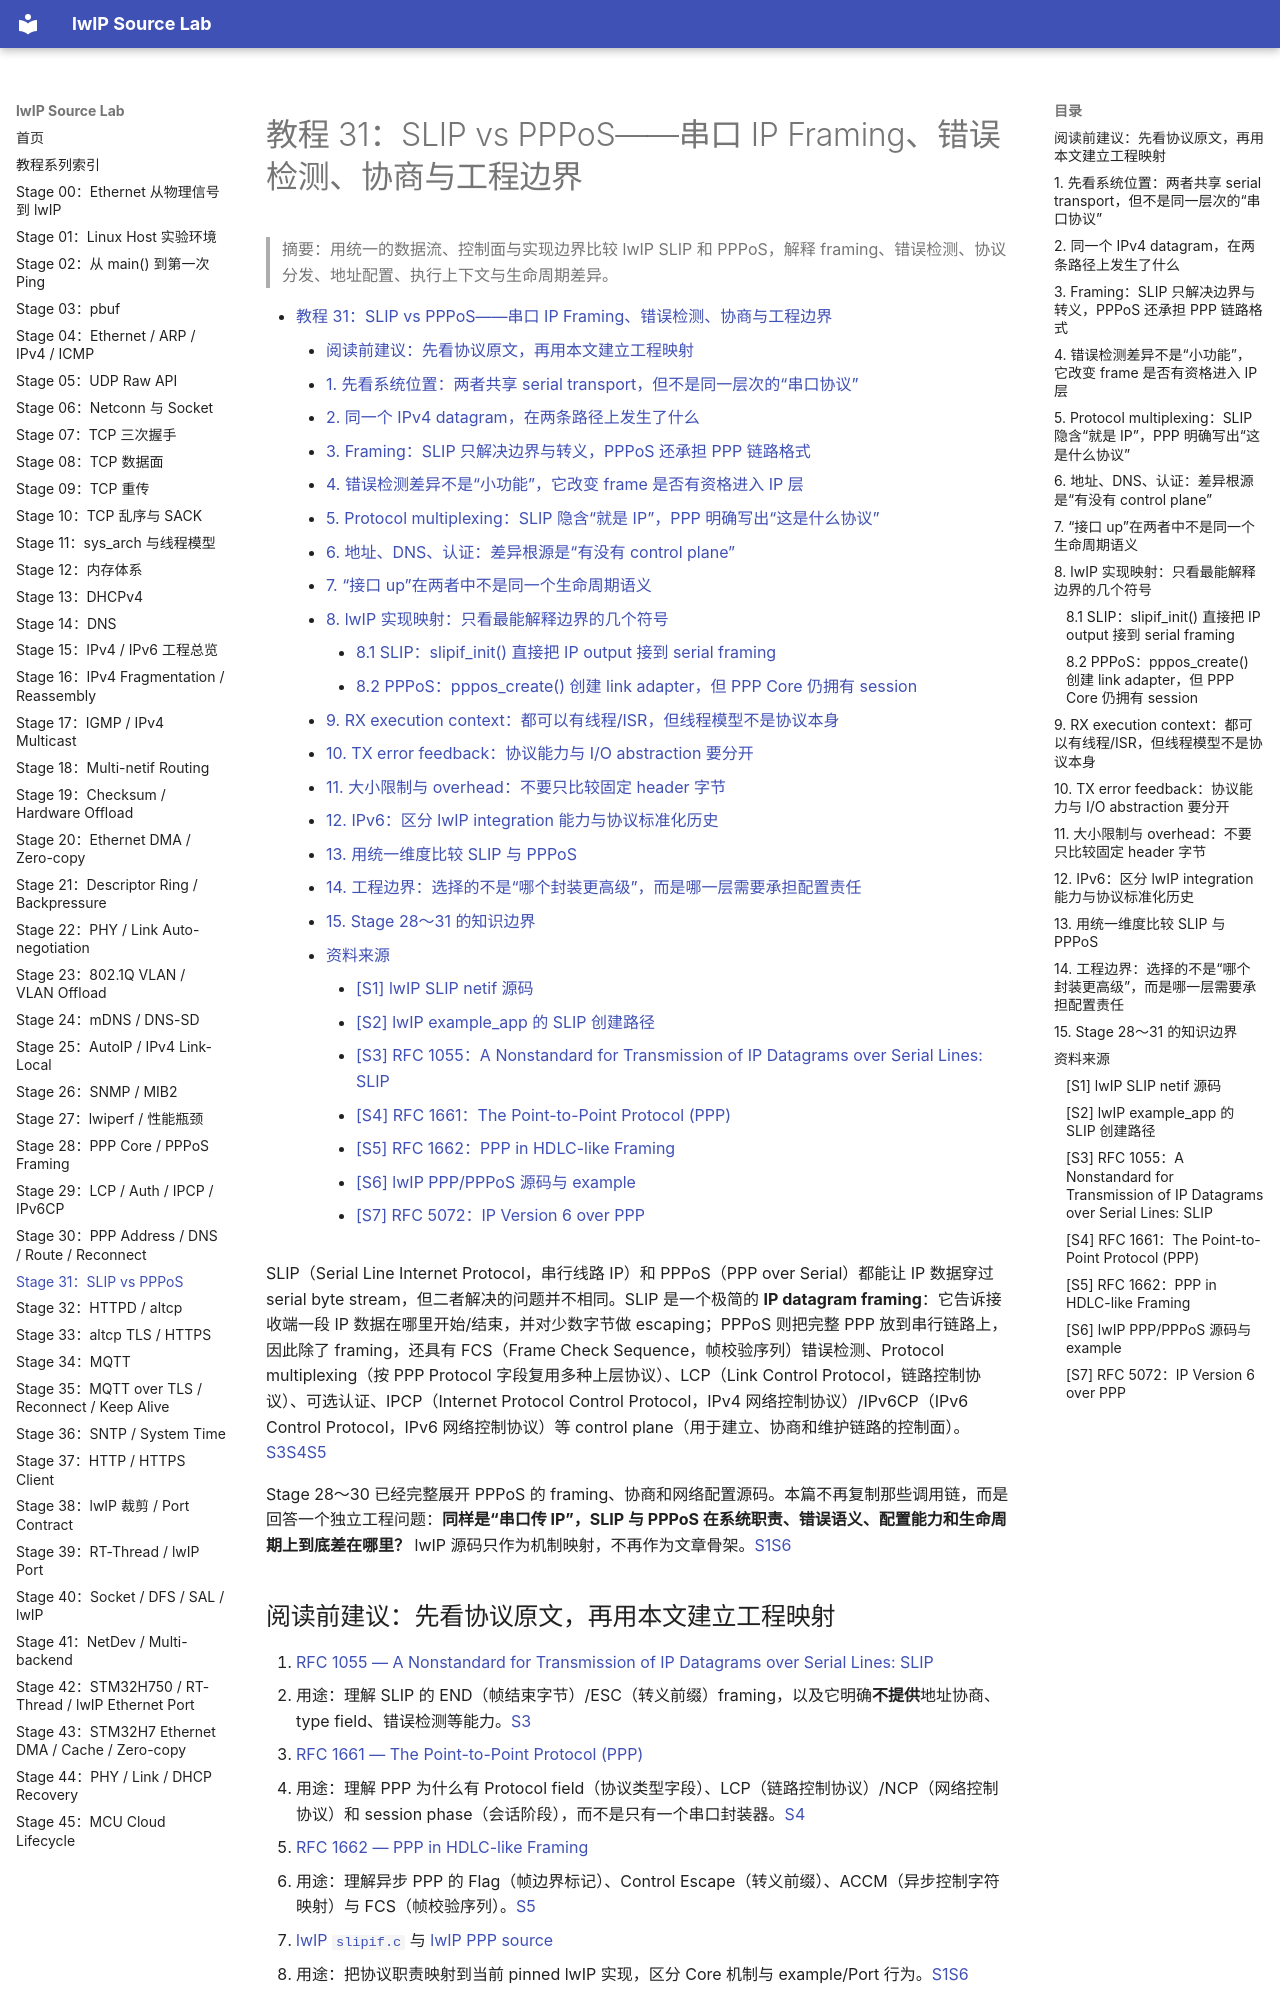

repository: wdfk-prog/lwIP-Source-Lab · page: 31-slip-vs-pppos/index.html · generator: mkdocs

<meta name="referrer" content="no-referrer" />

# 教程 31：SLIP vs PPPoS——串口 IP Framing、错误检测、协商与工程边界

> 摘要：用统一的数据流、控制面与实现边界比较 lwIP SLIP 和 PPPoS，解释 framing、错误检测、协议分发、地址配置、执行上下文与生命周期差异。

[TOC]

SLIP（Serial Line Internet Protocol，串行线路 IP）和 PPPoS（PPP over Serial）都能让 IP 数据穿过 serial byte stream，但二者解决的问题并不相同。SLIP 是一个极简的 **IP datagram framing**：它告诉接收端一段 IP 数据在哪里开始/结束，并对少数字节做 escaping；PPPoS 则把完整 PPP 放到串行链路上，因此除了 framing，还具有 FCS（Frame Check Sequence，帧校验序列）错误检测、Protocol multiplexing（按 PPP Protocol 字段复用多种上层协议）、LCP（Link Control Protocol，链路控制协议）、可选认证、IPCP（Internet Protocol Control Protocol，IPv4 网络控制协议）/IPv6CP（IPv6 Control Protocol，IPv6 网络控制协议）等 control plane（用于建立、协商和维护链路的控制面）。[S3](#source-s3)[S4](#source-s4)[S5](#source-s5)

Stage 28～30 已经完整展开 PPPoS 的 framing、协商和网络配置源码。本篇不再复制那些调用链，而是回答一个独立工程问题：**同样是“串口传 IP”，SLIP 与 PPPoS 在系统职责、错误语义、配置能力和生命周期上到底差在哪里？** lwIP 源码只作为机制映射，不再作为文章骨架。[S1](#source-s1)[S6](#source-s6)

## 阅读前建议：先看协议原文，再用本文建立工程映射

1. [RFC 1055 — A Nonstandard for Transmission of IP Datagrams over Serial Lines: SLIP](https://www.rfc-editor.org/rfc/rfc1055.html)
   - 用途：理解 SLIP 的 END（帧结束字节）/ESC（转义前缀）framing，以及它明确**不提供**地址协商、type field、错误检测等能力。[S3](#source-s3)
2. [RFC 1661 — The Point-to-Point Protocol (PPP)](https://www.rfc-editor.org/rfc/rfc1661.html)
   - 用途：理解 PPP 为什么有 Protocol field（协议类型字段）、LCP（链路控制协议）/NCP（网络控制协议）和 session phase（会话阶段），而不是只有一个串口封装器。[S4](#source-s4)
3. [RFC 1662 — PPP in HDLC-like Framing](https://www.rfc-editor.org/rfc/rfc1662.html)
   - 用途：理解异步 PPP 的 Flag（帧边界标记）、Control Escape（转义前缀）、ACCM（异步控制字符映射）与 FCS（帧校验序列）。[S5](#source-s5)
4. [lwIP `slipif.c`](https://github.com/lwip-tcpip/lwip/blob/d08f4773edd0182b7910fc8f046eed82ffcd67c9/src/netif/slipif.c) 与 [lwIP PPP source](https://github.com/lwip-tcpip/lwip/tree/d08f4773edd0182b7910fc8f046eed82ffcd67c9/src/netif/ppp)
   - 用途：把协议职责映射到当前 pinned lwIP 实现，区分 Core 机制与 example/Port 行为。[S1](#source-s1)[S6](#source-s6)
